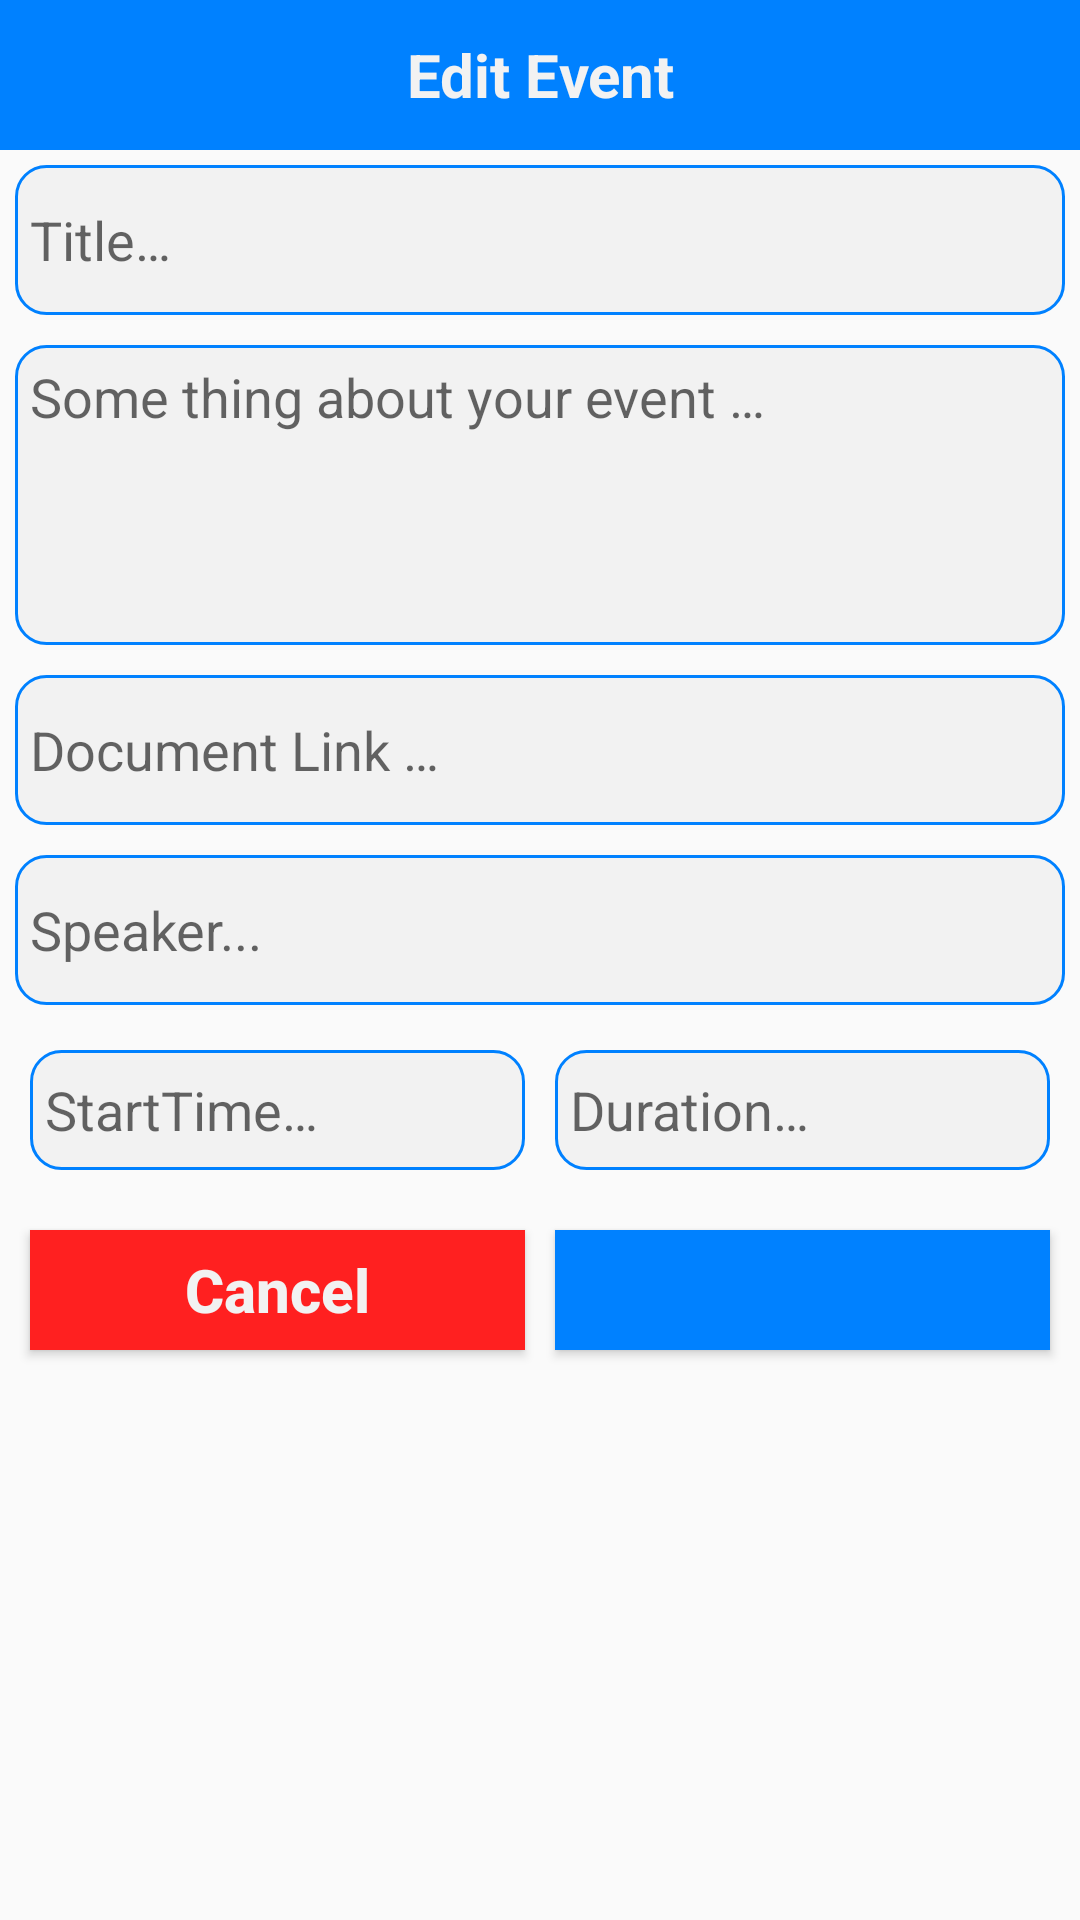

Produce the Android XML layout that renders to this screen, including the resource entries it uses.
<!-- AndroidManifest.xml: application theme AppTheme -->
<!-- res/layout/fragment_edit_event_frangment.xml -->
<?xml version="1.0" encoding="utf-8"?>
<ScrollView xmlns:android="http://schemas.android.com/apk/res/android"
    xmlns:tools="http://schemas.android.com/tools"
    android:layout_width="match_parent"
    android:layout_height="match_parent"
    tools:context=".Sprint5.editEventScreen.EditEventFrangment">

    <LinearLayout xmlns:android="http://schemas.android.com/apk/res/android"
        xmlns:tools="http://schemas.android.com/tools"
        android:layout_width="match_parent"
        android:layout_height="match_parent"
        android:orientation="vertical"
        tools:context=".Sprint5.createEventScreen.view.CreateEventFragment">

        <TextView
            android:layout_width="match_parent"
            android:layout_height="@dimen/dp_50"
            android:background="@color/blue_hope"
            android:gravity="center"
            android:text="@string/edit_event"
            android:textColor="@color/white"
            android:textSize="@dimen/sp_20"
            android:textStyle="bold" />
        <EditText
            android:id="@+id/edtTittleEvent"
            android:layout_width="match_parent"
            android:layout_height="@dimen/dp_50"
            android:layout_margin="@dimen/dp_5"
            android:background="@drawable/bg_stroke_hope"
            android:hint="@string/titleEvent"
            android:padding="@dimen/dp_5" />

        <EditText
            android:id="@+id/edtDescriptionEvent"
            android:layout_width="match_parent"
            android:layout_height="@dimen/dp_100"
            android:layout_margin="@dimen/dp_5"
            android:background="@drawable/bg_stroke_hope"
            android:gravity="top"
            android:hint="@string/some_thing_about_your_event"
            android:lines="2"
            android:padding="@dimen/dp_5" />

        <EditText
            android:id="@+id/edtDocumentLinkEvent"
            android:layout_width="match_parent"
            android:layout_height="@dimen/dp_50"
            android:layout_margin="@dimen/dp_5"
            android:background="@drawable/bg_stroke_hope"
            android:hint="@string/document_link"
            android:padding="@dimen/dp_5" />

        <EditText
            android:id="@+id/edtSpeaker"
            android:layout_width="match_parent"
            android:layout_height="@dimen/dp_50"
            android:layout_margin="@dimen/dp_5"
            android:background="@drawable/bg_stroke_hope"
            android:hint="Speaker..."
            android:padding="@dimen/dp_5" />

        <LinearLayout
            android:layout_width="match_parent"
            android:layout_height="@dimen/dp_50"
            android:layout_margin="@dimen/dp_5"
            android:orientation="horizontal"
            android:weightSum="2">

            <EditText
                android:id="@+id/edtStartTime"
                android:layout_width="0dp"
                android:layout_height="match_parent"
                android:layout_margin="@dimen/dp_5"
                android:layout_weight="1"
                android:background="@drawable/bg_stroke_hope"
                android:hint="@string/start_time"
                android:padding="@dimen/dp_5" />

            <EditText
                android:id="@+id/edtDuration"
                android:layout_width="0dp"
                android:layout_height="match_parent"
                android:layout_margin="@dimen/dp_5"
                android:layout_weight="1"
                android:background="@drawable/bg_stroke_hope"
                android:hint="@string/duration"
                android:padding="@dimen/dp_5" />
        </LinearLayout>

        <LinearLayout
            android:layout_width="match_parent"
            android:layout_height="@dimen/dp_50"
            android:layout_margin="@dimen/dp_5"
            android:orientation="horizontal"
            android:weightSum="2">

            <Button
                android:id="@+id/btnCancelCreateEvent"
                android:layout_margin="@dimen/dp_5"
                android:layout_width="0dp"
                android:layout_height="match_parent"
                android:layout_weight="1"
                android:background="@color/red"
                android:text="Cancel"
                android:textAllCaps="false"
                android:textColor="@color/white"
                android:textSize="@dimen/sp_20"
                android:textStyle="bold" />

            <Button
                android:id="@+id/btnAddCreateEvent"
                android:layout_margin="@dimen/dp_5"
                android:layout_width="0dp"
                android:layout_height="match_parent"
                android:layout_weight="1"
                android:background="@color/blue_hope"
                android:text=""
                android:textAllCaps="false"
                android:textColor="@color/white"
                android:textSize="@dimen/sp_20"
                android:textStyle="bold" />
        </LinearLayout>
    </LinearLayout>
</ScrollView>
<!-- resources referenced by this layout -->
<resources>
  <color name="blue_hope">#0081FF</color>
  <color name="red">#ff2020</color>
  <color name="white">#F2F2F2</color>
  <dimen name="dp_100">100dp</dimen>
  <dimen name="dp_5">5dp</dimen>
  <dimen name="dp_50">50dp</dimen>
  <dimen name="sp_20">20sp</dimen>
  <!-- drawable bg_stroke_hope (drawable) -->
  <?xml version="1.0" encoding="utf-8"?>
  <shape xmlns:android="http://schemas.android.com/apk/res/android"
      android:shape="rectangle">
      <corners android:radius="@dimen/dp_10" />
      <stroke android:width="1dp"
          android:color="@color/blue_hope"
          />
      <solid android:color="@color/white" />
  
  
  </shape>
  <string name="document_link">Document Link …</string>
  <string name="duration">Duration…</string>
  <string name="edit_event">Edit Event</string>
  <string name="some_thing_about_your_event">Some thing about your event …</string>
  <string name="start_time">StartTime…</string>
  <string name="titleEvent">Title…</string>
  <style name="AppTheme" parent="Theme.AppCompat.Light.NoActionBar">
          
          <item name="colorPrimary">@color/colorPrimary</item>
          <item name="colorPrimaryDark">@color/colorPrimaryDark</item>
          <item name="colorAccent">@color/colorAccent</item>
      </style>
  <dimen name="dp_10">10dp</dimen>
  <color name="colorPrimary">#008577</color>
  <color name="colorPrimaryDark">#00574B</color>
  <color name="colorAccent">#D81B60</color>
</resources>
